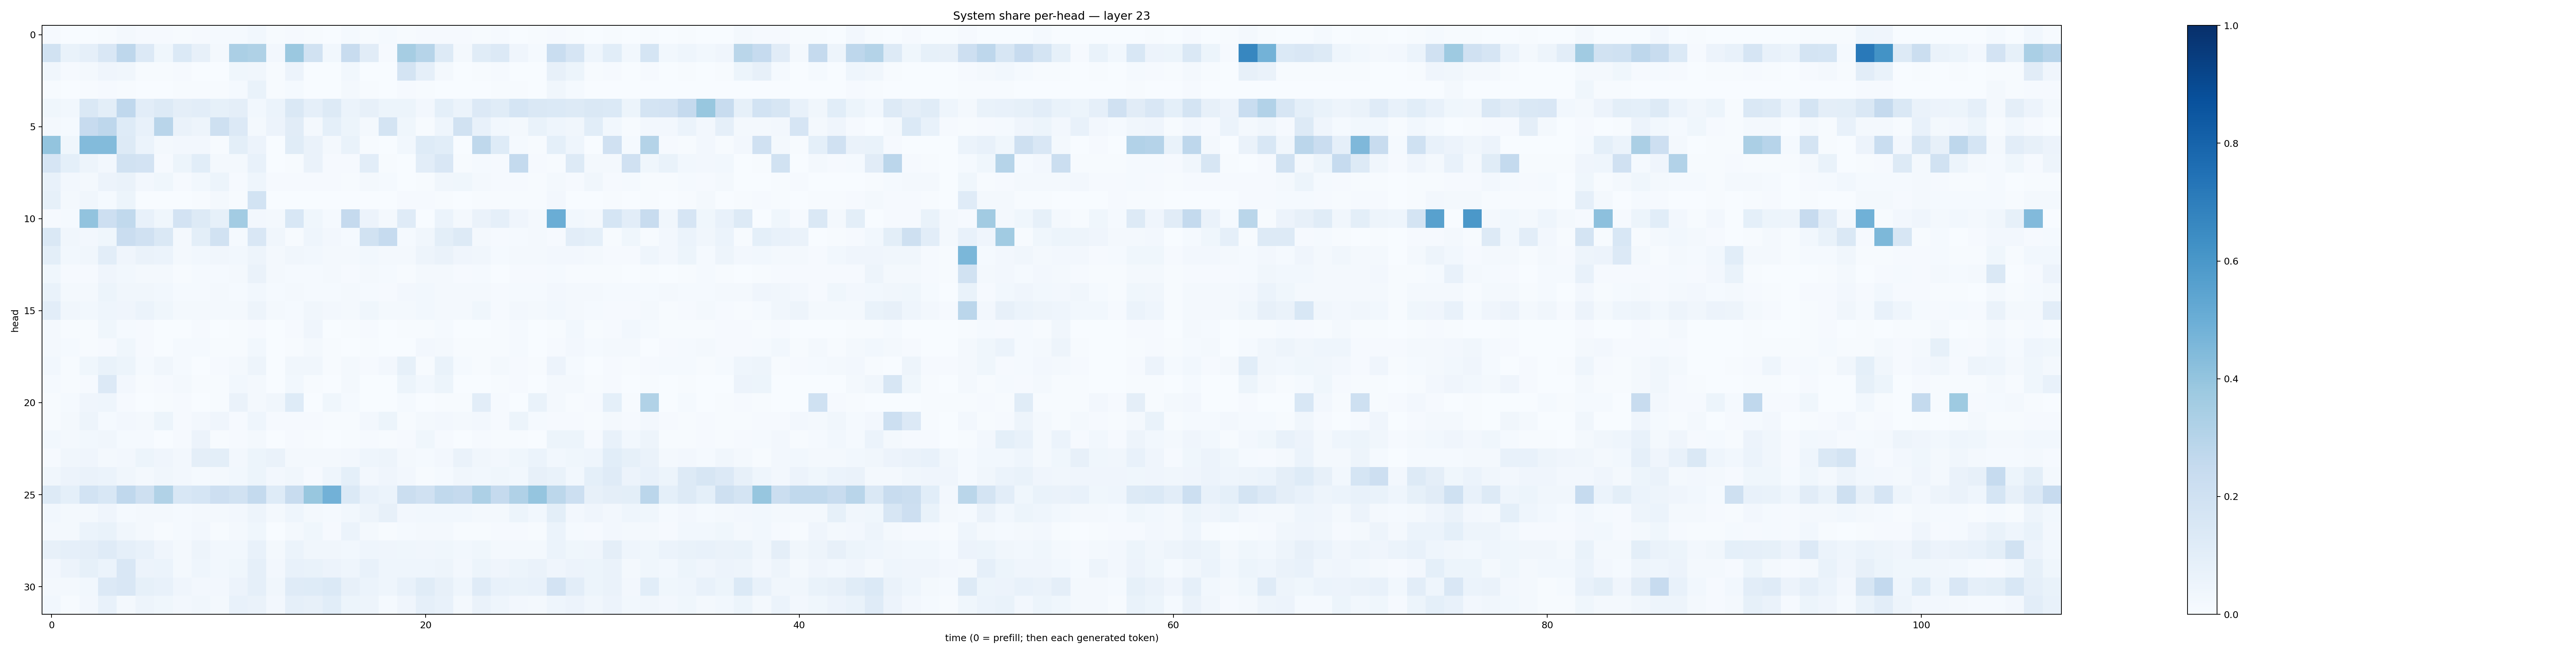

Values plotted in this chart, from the file beside it:
0.011272811, 0.002743398, 0.0017164042, 0.006215704, 0.019516889, 0.009571272, 0.010917469, 0.0058606113, 0.008888359, 0.012681303, 0.01250406, 0.029252863, 0.006104107, 0.01159959, 0.004022059, 0.0023866624, 0.014888954, 0.004260154, 0.011735747, 0.0060605654, 0.008265812, 0.009196443, 0.008586901, 0.005418753
0.1952, 0.06721, 0.08737, 0.1513, 0.2748, 0.133, 0.03534, 0.1377, 0.07917, 0.01812, 0.3322, 0.3241, 0.02697, 0.3802, 0.195, 0.02893, 0.2369, 0.1104, 0.008415, 0.3496, 0.297, 0.1266, 0.02088, 0.1147
0.03229, 0.008975, 0.02121, 0.04013, 0.03325, 0.006928, 0.003988, 0.01129, 0.001844, 0.002133, 0.03834, 0.03264, 0.004573, 0.05529, 0.002413, 0.00262, 0.02878, 0.003223, 0.001598, 0.1743, 0.08698, 0.01714, 0.001921, 0.006574
0.004211, 0.001874, 0.00775, 0.008291, 0.007193, 0.001833, 0.001958, 0.005646, 0.004619, 0.004505, 0.01385, 0.06691, 0.004179, 0.01452, 0.001882, 0.0008699, 0.01718, 0.004807, 0.001874, 0.009784, 0.004686, 0.003246, 0.002115, 0.002488
0.03676, 0.02976, 0.1438, 0.09994, 0.2669, 0.1051, 0.1306, 0.09452, 0.1045, 0.08314, 0.09567, 0.02922, 0.06158, 0.1427, 0.08619, 0.1281, 0.05939, 0.08089, 0.05412, 0.05176, 0.02626, 0.09289, 0.06114, 0.133
0.02275, 0.01561, 0.2451, 0.2772, 0.1216, 0.07645, 0.2909, 0.06465, 0.0486, 0.2044, 0.1357, 0.02237, 0.05623, 0.1104, 0.02231, 0.09316, 0.05324, 0.01747, 0.1725, 0.03889, 0.006379, 0.04557, 0.1943, 0.07245
0.3995, 0.03797, 0.4382, 0.4394, 0.1292, 0.05891, 0.01711, 0.02553, 0.02465, 0.00397, 0.1014, 0.0576, 0.001747, 0.1159, 0.06344, 0.02298, 0.06675, 0.006279, 0.0008646, 0.02896, 0.123, 0.1077, 0.003399, 0.2706
0.1678, 0.09319, 0.0502, 0.02661, 0.1917, 0.1825, 0.009473, 0.05119, 0.1074, 0.01594, 0.0174, 0.07248, 0.002574, 0.004227, 0.0631, 0.01166, 0.007852, 0.1037, 0.004508, 0.002464, 0.1023, 0.1506, 0.005983, 0.01354
0.07078, 0.0247, 0.02071, 0.05701, 0.06537, 0.02512, 0.03706, 0.009188, 0.03028, 0.05337, 0.008391, 0.04307, 0.008964, 0.008467, 0.009471, 0.01062, 0.005825, 0.01783, 0.01436, 0.003846, 0.005816, 0.03272, 0.03828, 0.01699
0.08219, 0.02295, 0.03495, 0.01511, 0.05276, 0.002164, 0.002507, 0.003307, 0.00611, 0.02167, 0.006638, 0.186, 0.002765, 0.002198, 0.0006912, 0.001291, 0.00213, 0.001621, 0.002812, 0.007873, 0.00857, 0.007792, 0.001963, 0.007375
0.008735, 0.01241, 0.4027, 0.2113, 0.2644, 0.07284, 0.03569, 0.1802, 0.1324, 0.08531, 0.3589, 0.02521, 0.0199, 0.1551, 0.03659, 0.01226, 0.2518, 0.05775, 0.02004, 0.1179, 0.003742, 0.06208, 0.02296, 0.06481
0.1435, 0.03225, 0.02385, 0.03682, 0.2282, 0.1966, 0.147, 0.02093, 0.0994, 0.1914, 0.01245, 0.1519, 0.03493, 0.006071, 0.0453, 0.02574, 0.01344, 0.1921, 0.2467, 0.01217, 0.0335, 0.1004, 0.1303, 0.01963
0.09902, 0.02749, 0.03154, 0.1021, 0.04131, 0.06483, 0.06031, 0.01684, 0.03028, 0.03376, 0.02755, 0.04735, 0.0193, 0.03159, 0.03073, 0.02332, 0.01671, 0.03089, 0.01696, 0.01796, 0.04823, 0.06318, 0.04071, 0.0319
0.03877, 0.01154, 0.01041, 0.04071, 0.02745, 0.02244, 0.02218, 0.005497, 0.01192, 0.01397, 0.01593, 0.06468, 0.01748, 0.01224, 0.01417, 0.01592, 0.01012, 0.02302, 0.01202, 0.005631, 0.02114, 0.01656, 0.009943, 0.0141
0.06934, 0.02299, 0.01834, 0.05398, 0.03284, 0.03408, 0.02926, 0.01374, 0.01348, 0.0163, 0.01392, 0.02966, 0.01302, 0.02297, 0.0131, 0.01483, 0.01598, 0.01531, 0.01111, 0.02642, 0.0284, 0.02175, 0.02278, 0.01732
0.102, 0.03324, 0.03092, 0.04523, 0.04269, 0.06046, 0.03893, 0.01984, 0.01678, 0.02275, 0.02303, 0.04712, 0.01867, 0.01262, 0.03274, 0.02619, 0.02234, 0.03553, 0.01669, 0.01708, 0.02956, 0.02314, 0.01758, 0.03663
0.02019, 0.004715, 0.007382, 0.03893, 0.01174, 0.01006, 0.002109, 0.001597, 0.01054, 0.001177, 0.006226, 0.008622, 0.001955, 0.01129, 0.04224, 0.00292, 0.005976, 0.01092, 0.001801, 0.004737, 0.006794, 0.01561, 0.002322, 0.003765
0.0184, 0.01484, 0.005277, 0.01041, 0.03517, 0.01076, 0.003645, 0.01509, 0.01281, 0.007178, 0.004804, 0.02864, 0.003474, 0.007692, 0.01616, 0.00487, 0.003299, 0.005918, 0.002434, 0.0039, 0.02647, 0.01623, 0.006651, 0.00426
0.02843, 0.007617, 0.03833, 0.06761, 0.0523, 0.01189, 0.03503, 0.01198, 0.003164, 0.009503, 0.01946, 0.05047, 0.002371, 0.03145, 0.03292, 0.004403, 0.02026, 0.011, 0.02631, 0.08486, 0.006431, 0.06975, 0.01474, 0.006471
0.0138, 0.007423, 0.009804, 0.1339, 0.02486, 0.007754, 0.009436, 0.01573, 0.005818, 0.004722, 0.02852, 0.01957, 0.003866, 0.03028, 0.004078, 0.001658, 0.02018, 0.00176, 0.002056, 0.05133, 0.02764, 0.05418, 0.003864, 0.003646
0.004873, 0.01412, 0.04043, 0.04574, 0.01044, 0.002152, 0.004505, 0.008461, 0.003067, 0.005991, 0.06607, 0.02228, 0.03152, 0.1244, 0.002838, 0.03703, 0.01453, 0.003461, 0.002717, 0.01491, 0.002063, 0.006274, 0.005855, 0.1029
0.007337, 0.01661, 0.0474, 0.01377, 0.02406, 0.01861, 0.05436, 0.01097, 0.02467, 0.04237, 0.008659, 0.04356, 0.007887, 0.01054, 0.008533, 0.007428, 0.004568, 0.026, 0.05168, 0.006291, 0.01891, 0.02709, 0.02168, 0.02391
0.02926, 0.0171, 0.03068, 0.03184, 0.01377, 0.01428, 0.002606, 0.01128, 0.05728, 0.005553, 0.008904, 0.02117, 0.001174, 0.01097, 0.006943, 0.0009306, 0.004806, 0.009662, 0.004361, 0.01135, 0.03811, 0.01086, 0.003541, 0.008931
0.01066, 0.03331, 0.04145, 0.02086, 0.02384, 0.05304, 0.0427, 0.0245, 0.09452, 0.1005, 0.02448, 0.05094, 0.0649, 0.02043, 0.02004, 0.017, 0.02494, 0.04472, 0.04877, 0.01721, 0.01511, 0.02507, 0.06425, 0.03466
0.03227, 0.05616, 0.06336, 0.06167, 0.03374, 0.01683, 0.03294, 0.02441, 0.01286, 0.01661, 0.02918, 0.05319, 0.02453, 0.03489, 0.01107, 0.04631, 0.09121, 0.0247, 0.04276, 0.02556, 0.004822, 0.01404, 0.03421, 0.03093
0.1318, 0.09075, 0.1846, 0.1547, 0.266, 0.2056, 0.3125, 0.1538, 0.1695, 0.2128, 0.1891, 0.2554, 0.1244, 0.239, 0.3877, 0.4835, 0.1399, 0.07099, 0.06161, 0.2217, 0.1962, 0.2641, 0.2529, 0.3265
0.02762, 0.01843, 0.02311, 0.0415, 0.01529, 0.0175, 0.02266, 0.01337, 0.01808, 0.01772, 0.02625, 0.04931, 0.02315, 0.04323, 0.02082, 0.01287, 0.0301, 0.04831, 0.08067, 0.02569, 0.02857, 0.03117, 0.02929, 0.02241
0.02084, 0.01926, 0.06003, 0.06851, 0.03215, 0.01735, 0.004726, 0.01489, 0.02693, 0.00542, 0.01609, 0.03895, 0.003787, 0.02031, 0.03806, 0.00813, 0.0599, 0.017, 0.006769, 0.0131, 0.02072, 0.0209, 0.003924, 0.007564
0.08171, 0.08619, 0.09458, 0.1179, 0.08691, 0.07341, 0.04217, 0.02301, 0.04813, 0.02862, 0.02795, 0.07173, 0.01706, 0.06002, 0.03265, 0.03328, 0.02813, 0.04357, 0.04194, 0.03583, 0.03413, 0.03814, 0.03125, 0.03821
0.02539, 0.05681, 0.08514, 0.06058, 0.1511, 0.05818, 0.0611, 0.01942, 0.04412, 0.02983, 0.03718, 0.08807, 0.0269, 0.07081, 0.06847, 0.05643, 0.0451, 0.0729, 0.04481, 0.0433, 0.04642, 0.04884, 0.0239, 0.05173
0.01841, 0.02128, 0.02916, 0.1348, 0.1522, 0.08576, 0.07779, 0.0395, 0.02525, 0.02426, 0.0568, 0.08836, 0.0341, 0.1209, 0.1239, 0.1404, 0.0788, 0.05883, 0.04442, 0.07355, 0.1163, 0.08014, 0.04519, 0.1189
0.02797, 0.007739, 0.02456, 0.07117, 0.02178, 0.04802, 0.03679, 0.02493, 0.0329, 0.02158, 0.07068, 0.06297, 0.02455, 0.08676, 0.07963, 0.1086, 0.05241, 0.04744, 0.01231, 0.04153, 0.08753, 0.07494, 0.01814, 0.06306
